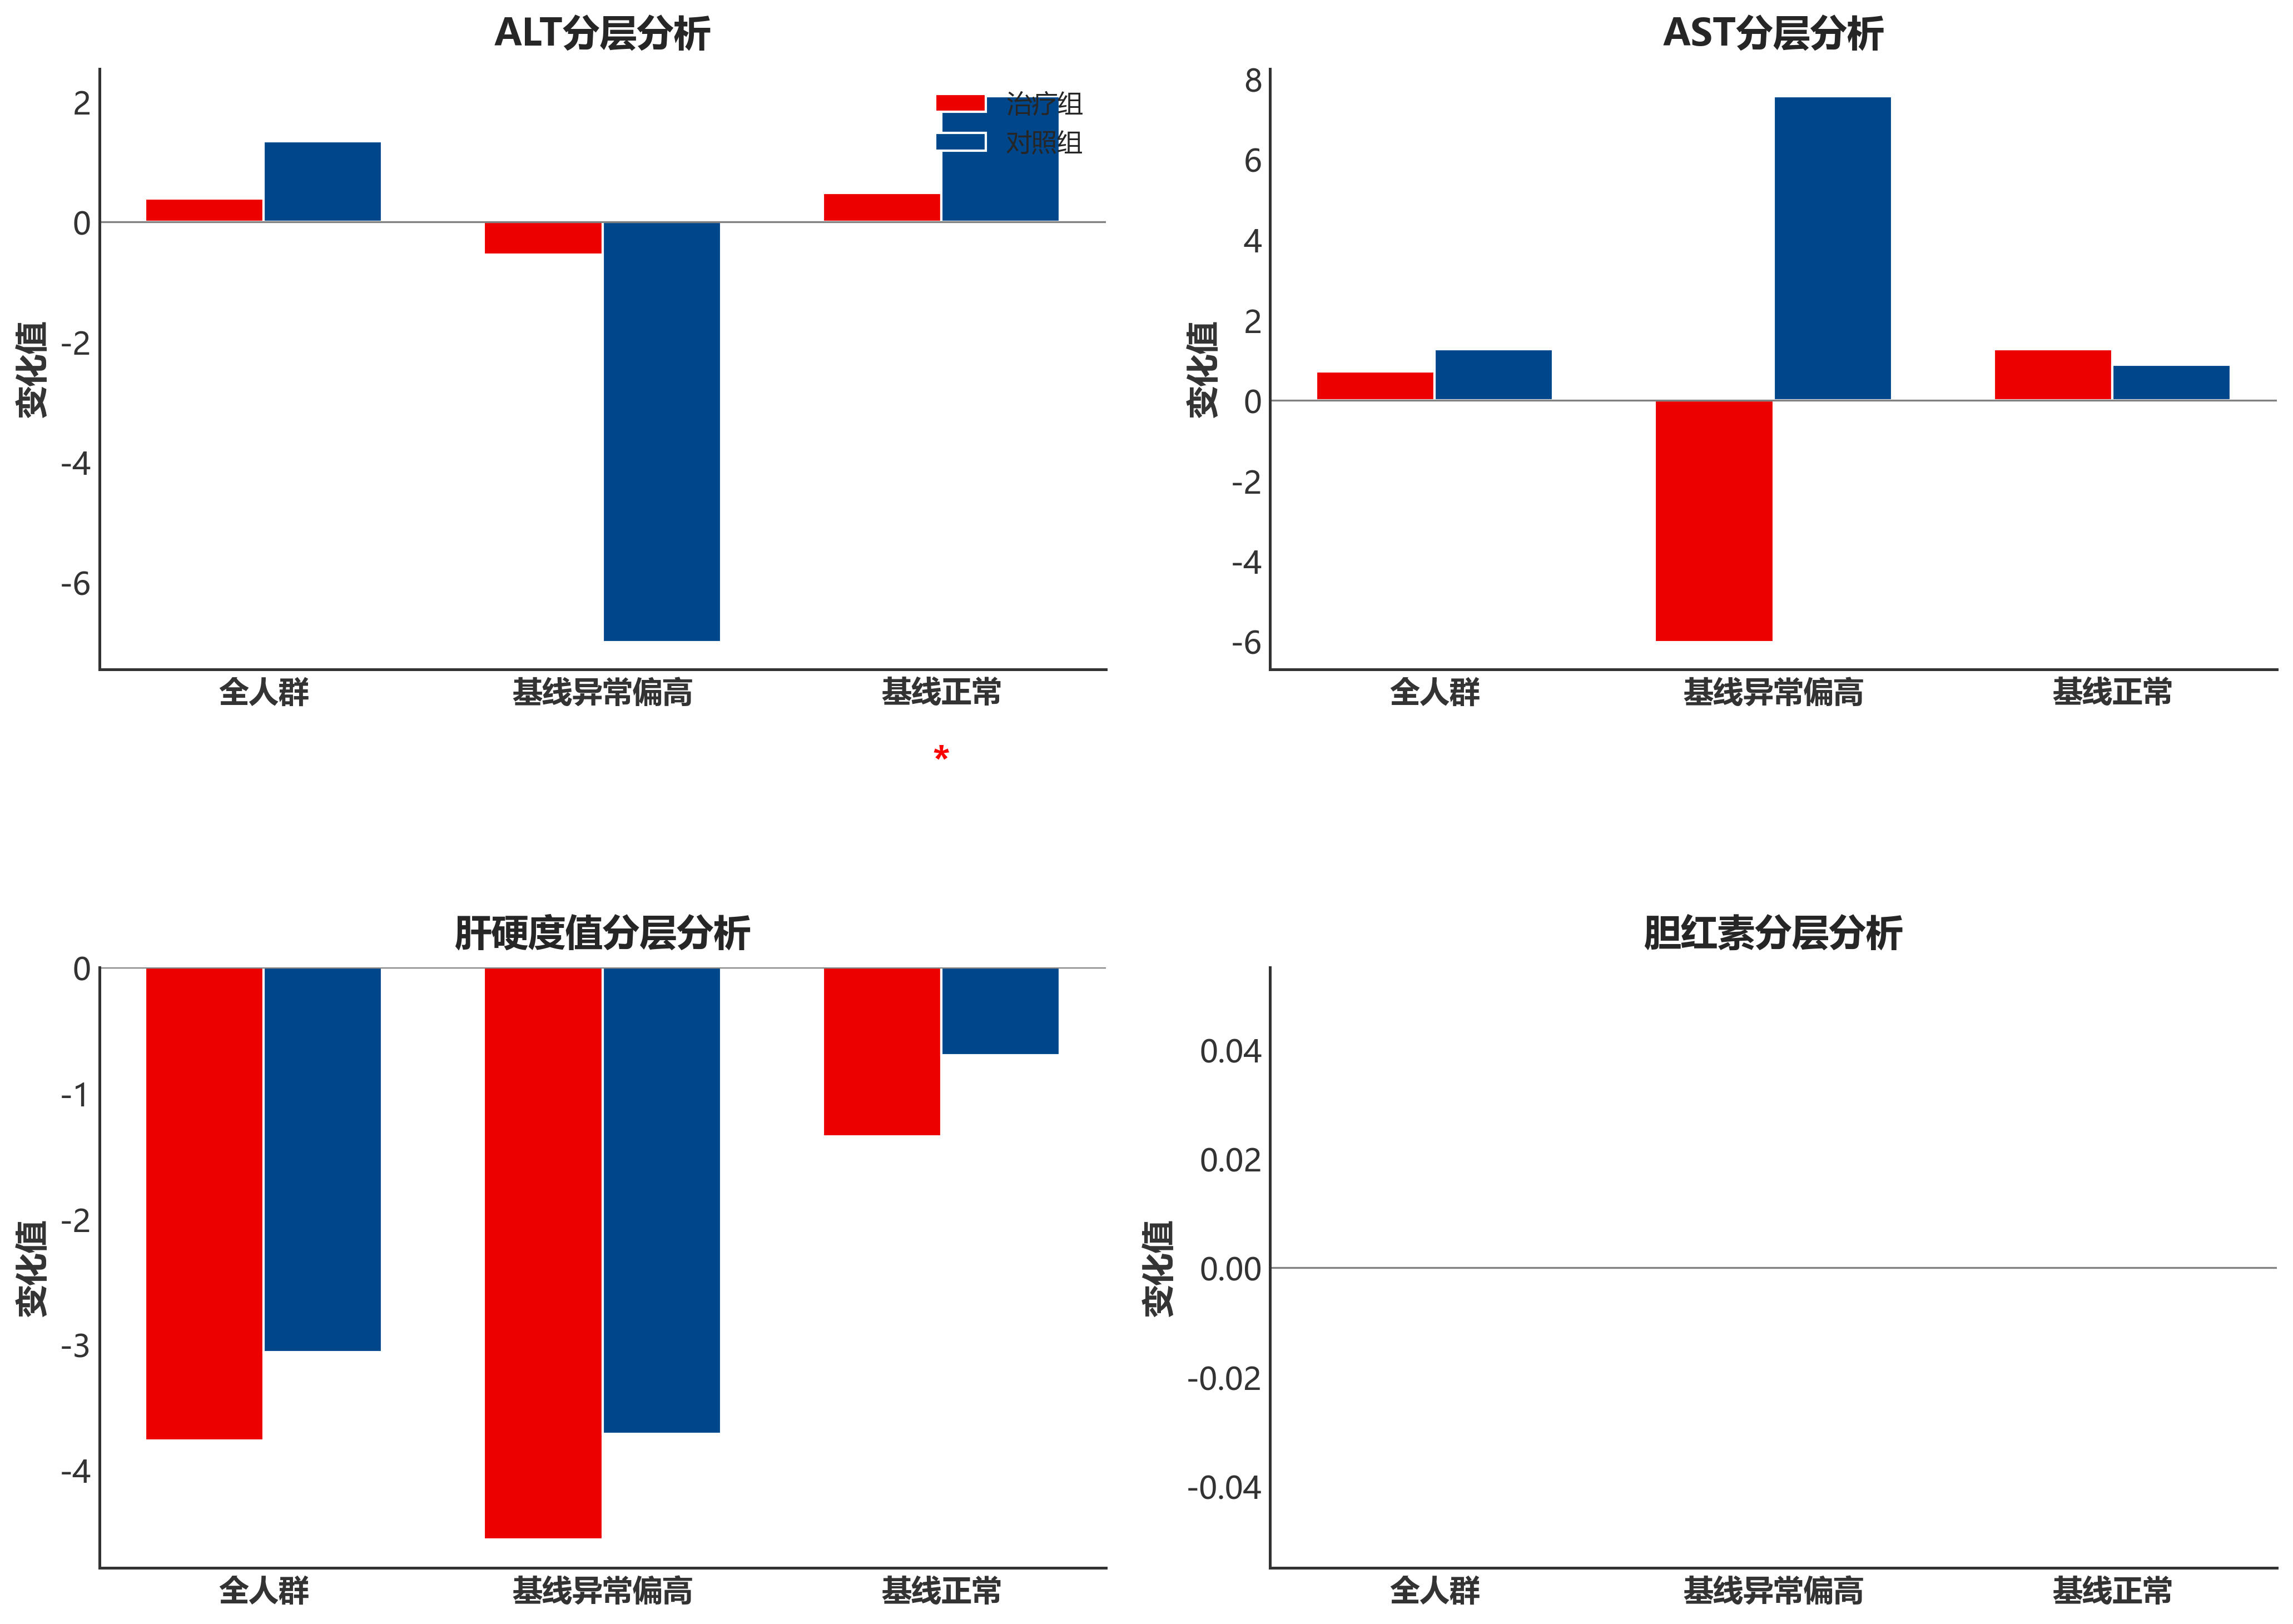

The file beside this chart, header and first rows:
指标, 分层, N, 治疗组N, 对照组N, 治疗组变化, 对照组变化, 组间差异, P值, 显著
ALT, 全人群, 265, 144, 121, 0.3806, 1.339, -0.9583, 0.5184, 否
ALT, 基线异常偏高, 23, 13, 10, -0.5538, -7.0, 6.446, 0.3681, 否
ALT, 基线正常, 242, 131, 111, 0.4733, 2.09, -1.617, 0.2708, 否
ALT, 复常率, 23, 13, 10, 46.15, 60.0, -13.85, , 
ALT, 维持率, 242, 131, 111, 93.13, 90.09, 3.04, , 
AST, 全人群, 265, 144, 121, 0.7138, 1.264, -0.5506, 0.6049, 否
AST, 基线异常偏高, 18, 11, 7, -6.019, 7.571, -13.59, 0.2686, 否
AST, 基线正常, 247, 133, 114, 1.271, 0.8772, 0.3935, 0.6586, 否
AST, 复常率, 18, 11, 7, 63.64, 57.14, 6.494, , 
AST, 维持率, 247, 133, 114, 93.98, 94.74, -0.7519, , 
GGT, 全人群, 265, 144, 121, 2.986, 1.033, 1.953, 0.4011, 否
GGT, 基线异常偏高, 44, 28, 16, -6.286, -10.06, 3.777, 0.6744, 否
GGT, 基线正常, 221, 116, 105, 5.224, 2.724, 2.5, 0.2094, 否
GGT, 复常率, 44, 28, 16, 50.0, 56.25, -6.25, , 
GGT, 维持率, 221, 116, 105, 86.21, 94.29, -8.079, , 
肝硬度值, 全人群, 196, 122, 74, -3.765, -3.061, -0.7039, 0.2194, 否
肝硬度值, 基线异常偏高, 150, 92, 58, -4.554, -3.712, -0.8423, 0.2289, 否
肝硬度值, 基线正常, 46, 30, 16, -1.343, -0.7, -0.6433, 0.03911, 是
肝硬度值, 复常率, 150, 92, 58, 52.17, 44.83, 7.346, , 
肝硬度值, 维持率, 46, 30, 16, 100.0, 100.0, 0.0, , 
